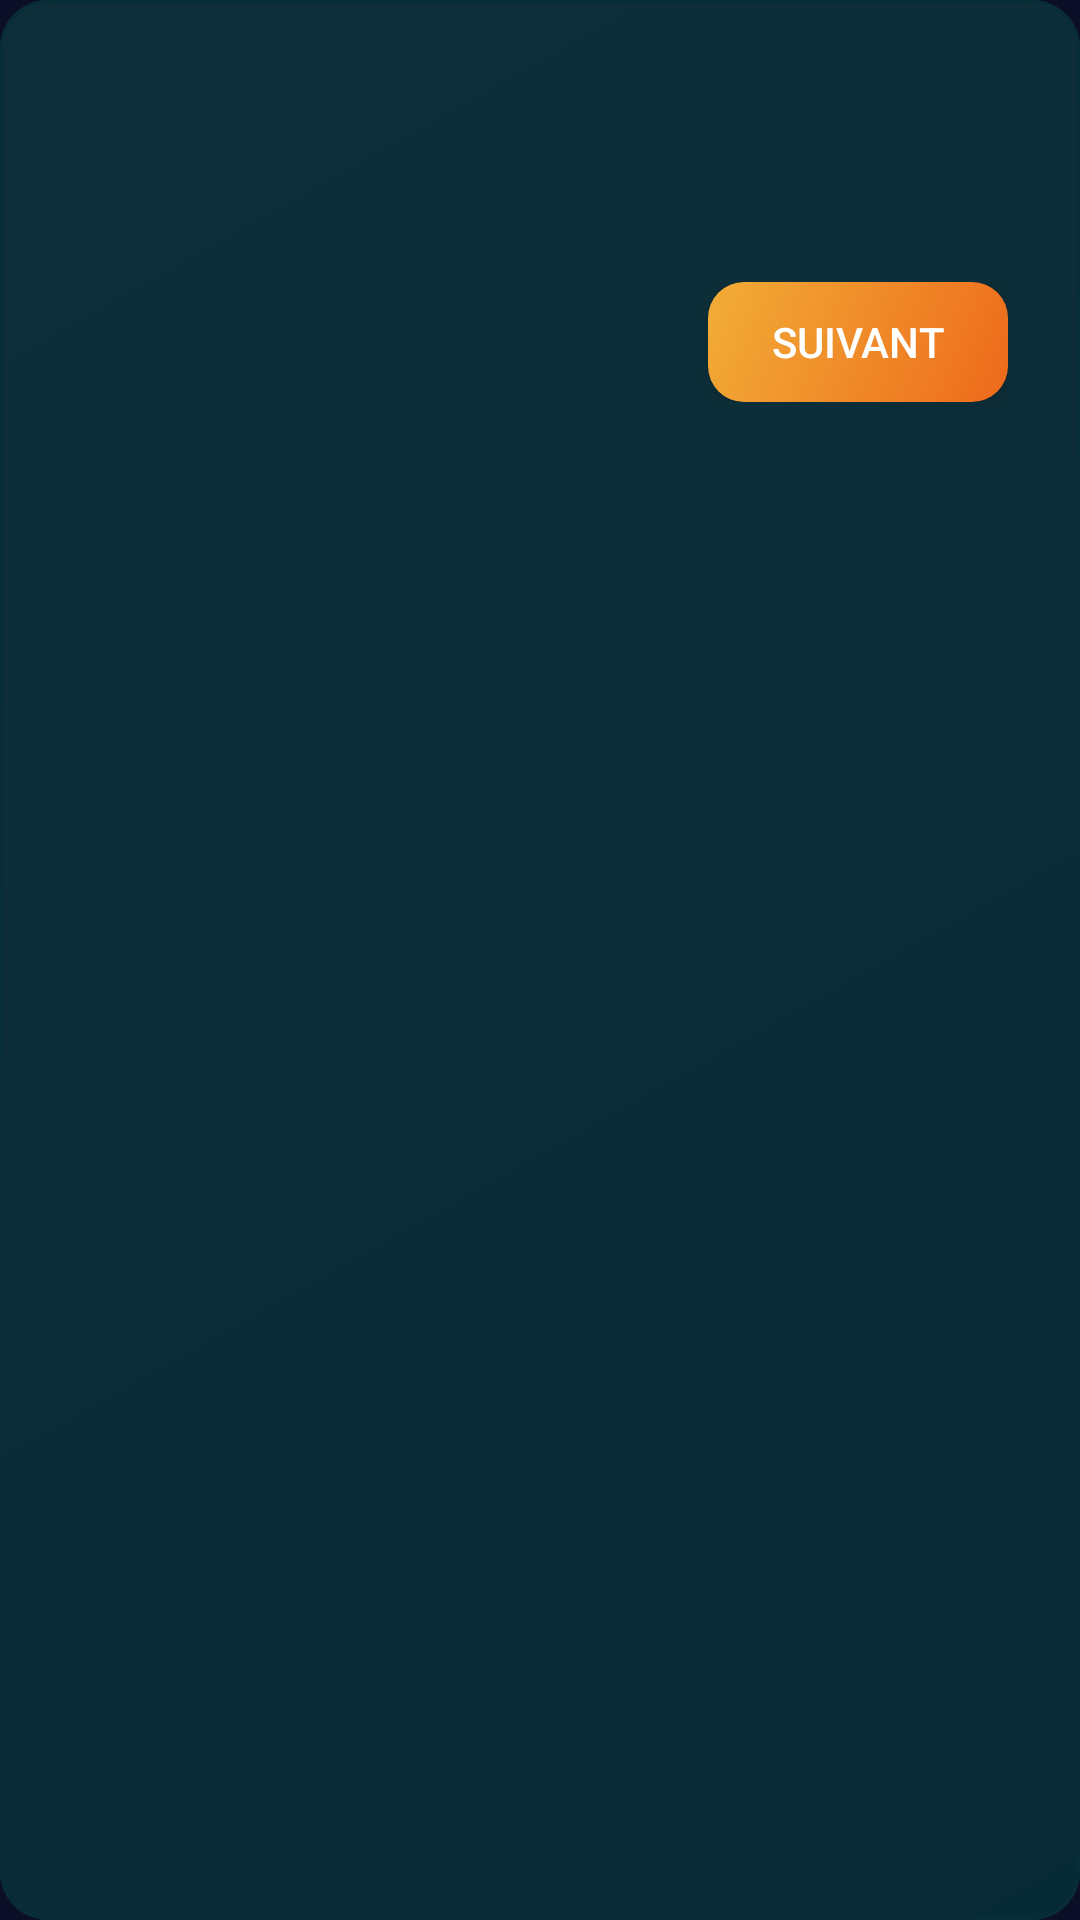

Layout XML and referenced resources for this Android screen:
<!-- AndroidManifest.xml: application theme Theme.PianoPiano -->
<!-- res/layout/view_tutorial_tooltip.xml -->
<?xml version="1.0" encoding="utf-8"?>
<LinearLayout xmlns:android="http://schemas.android.com/apk/res/android"
    xmlns:tools="http://schemas.android.com/tools"
    android:layout_width="match_parent"
    android:layout_height="wrap_content"
    android:background="@drawable/bg_tutorial_tooltip"
    android:orientation="vertical"
    android:paddingHorizontal="@dimen/spacing_lg"
    android:paddingTop="@dimen/spacing_lg"
    android:paddingBottom="@dimen/spacing_md">

    <ImageView
        android:id="@+id/imageTutorialLogo"
        android:layout_width="64dp"
        android:layout_height="64dp"
        android:layout_gravity="center_horizontal"
        android:layout_marginBottom="@dimen/spacing_md"
        android:src="@mipmap/ic_launcher"
        android:visibility="gone"
        tools:visibility="visible" />

    <TextView
        android:id="@+id/textTutorialTitle"
        android:layout_width="match_parent"
        android:layout_height="wrap_content"
        android:fontFamily="@font/black_han_sans"
        android:textColor="@color/accent_peanut"
        android:textSize="@dimen/text_size_subtitle"
        tools:text="Bienvenue dans PianoPiano !" />

    <TextView
        android:id="@+id/textTutorialDescription"
        android:layout_width="match_parent"
        android:layout_height="wrap_content"
        android:layout_marginTop="@dimen/spacing_sm"
        android:textColor="@color/text_primary"
        android:textSize="@dimen/text_size_body"
        android:lineSpacingExtra="4dp"
        tools:text="PianoPiano vous propose une pause avant d'ouvrir les applications." />

    <LinearLayout
        android:layout_width="match_parent"
        android:layout_height="wrap_content"
        android:layout_marginTop="@dimen/spacing_md"
        android:gravity="center_vertical"
        android:orientation="horizontal">

        <LinearLayout
            android:id="@+id/layoutStepIndicator"
            android:layout_width="0dp"
            android:layout_height="wrap_content"
            android:layout_weight="1"
            android:gravity="center_vertical"
            android:orientation="horizontal" />

        <androidx.appcompat.widget.AppCompatButton
            android:id="@+id/buttonTutorialNext"
            android:layout_width="wrap_content"
            android:layout_height="40dp"
            android:background="@drawable/bg_button_gradient"
            android:fontFamily="sans-serif-medium"
            android:minWidth="100dp"
            android:paddingHorizontal="@dimen/spacing_md"
            android:text="@string/tutorial_next"
            android:textColor="@color/white"
            android:textSize="@dimen/text_size_caption" />
    </LinearLayout>
</LinearLayout>
<!-- resources referenced by this layout -->
<resources>
  <color name="accent_peanut">#F2AD37</color>
  <color name="text_primary">#F1F5F9</color>
  <color name="white">#FFFFFFFF</color>
  <dimen name="spacing_lg">24dp</dimen>
  <dimen name="spacing_md">16dp</dimen>
  <dimen name="spacing_sm">8dp</dimen>
  <dimen name="text_size_body">16sp</dimen>
  <dimen name="text_size_caption">14sp</dimen>
  <dimen name="text_size_subtitle">18sp</dimen>
  <!-- drawable bg_button_gradient (drawable) -->
  <?xml version="1.0" encoding="utf-8"?>
  <ripple xmlns:android="http://schemas.android.com/apk/res/android"
      android:color="@color/white">
      <item>
          <shape android:shape="rectangle">
              <gradient
                  android:angle="135"
                  android:startColor="@color/gradient_accent_start"
                  android:endColor="@color/gradient_accent_end"
                  android:type="linear" />
              <corners android:radius="12dp" />
          </shape>
      </item>
  </ripple>
  <!-- drawable bg_tutorial_tooltip (drawable) -->
  <?xml version="1.0" encoding="utf-8"?>
  <layer-list xmlns:android="http://schemas.android.com/apk/res/android">
      
      <item>
          <shape android:shape="rectangle">
              <gradient
                  android:angle="135"
                  android:startColor="#E6072d36"
                  android:endColor="#E60f323b"
                  android:type="linear" />
              <corners android:radius="@dimen/radius_lg" />
          </shape>
      </item>
  
      
      <item>
          <shape android:shape="rectangle">
              <stroke
                  android:width="@dimen/card_border_width"
                  android:color="@color/glass_card_border" />
              <corners android:radius="@dimen/radius_lg" />
          </shape>
      </item>
  </layer-list>
  <!-- mipmap ic_launcher: webp bitmap (mipmap-hdpi, 1368 bytes) -->
  <string name="tutorial_next">Suivant</string>
  <style name="Theme.PianoPiano" parent="Theme.MaterialComponents.DayNight.NoActionBar">
          
          <item name="colorPrimary">@color/accent_primary</item>
          <item name="colorPrimaryVariant">@color/accent_primary</item>
          <item name="colorOnPrimary">@color/white</item>
  
          
          <item name="colorSecondary">@color/accent_peanut</item>
          <item name="colorSecondaryVariant">@color/accent_peanut</item>
          <item name="colorOnSecondary">@color/black</item>
  
          
          <item name="android:colorBackground">@color/glass_background</item>
          <item name="colorSurface">@color/glass_surface</item>
  
          
          <item name="android:statusBarColor">@color/glass_background</item>
          <item name="android:navigationBarColor">@color/glass_background</item>
  
          
          <item name="android:textColorPrimary">@color/text_primary</item>
          <item name="android:textColorSecondary">@color/text_secondary</item>
      </style>
  <color name="gradient_accent_start">#EE6A1B</color>
  <color name="gradient_accent_end">#F2AD37</color>
  <dimen name="radius_lg">16dp</dimen>
  <dimen name="card_border_width">1dp</dimen>
  <color name="glass_card_border">#072d36</color>
  <color name="accent_primary">#EE6A1B</color>
  <color name="black">#FF000000</color>
  <color name="glass_background">#0A0E27</color>
  <color name="glass_surface">#072d36</color>
  <color name="text_secondary">#94A3B8</color>
</resources>
